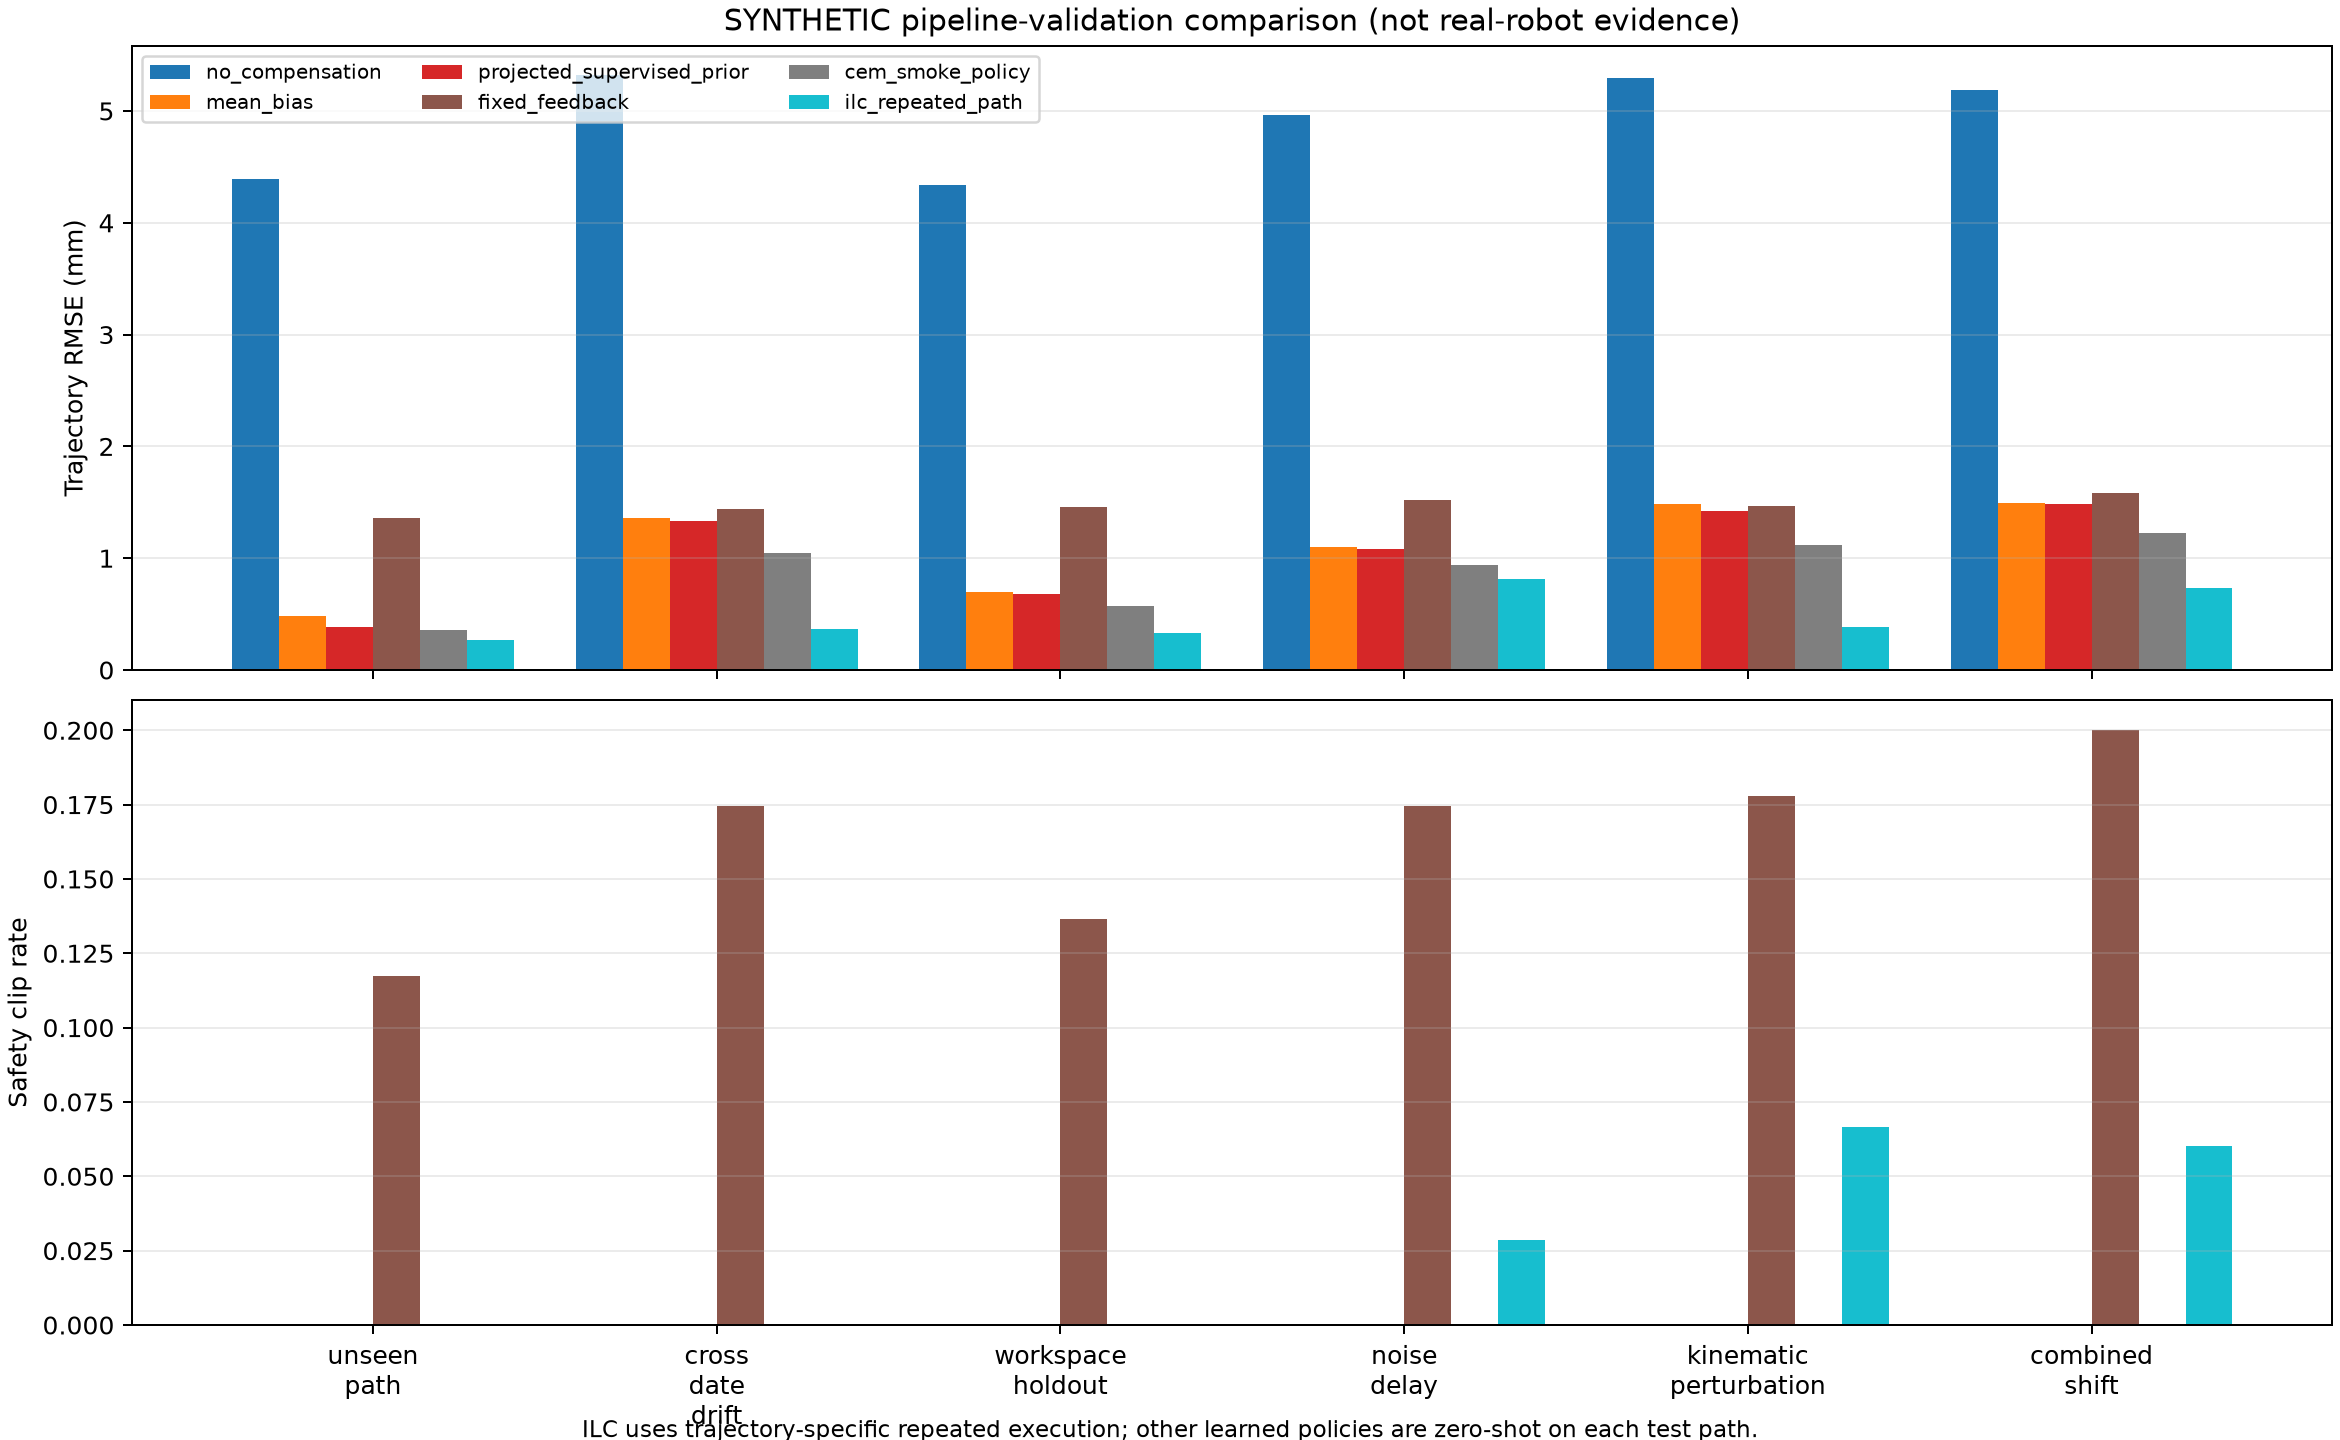

Source data for this figure (header and first rows):
scenario, method, rmse_mm, mae_mm, p95_mm, max_mm, action_total_variation_mm, safety_clip_rate, return
unseen_path, no_compensation, 4.393, 4.384, 4.806, 5.022, 0.0, 0.0, -1215
unseen_path, mean_bias, 0.485, 0.4485, 0.7652, 0.8894, 0.0, 0.0, -14.97
unseen_path, projected_supervised_prior, 0.3816, 0.3576, 0.5673, 0.7367, 0.0, 0.0, -9.208
unseen_path, fixed_feedback, 1.357, 1.245, 1.975, 2.244, 150.4, 0.1175, -123.1
unseen_path, cem_smoke_policy, 0.354, 0.3292, 0.533, 0.7029, 8.387, 0.0, -7.909
unseen_path, ilc_repeated_path, 0.2726, 0.2509, 0.445, 0.5515, 6.713, 0.0, -4.663
cross_date_drift, no_compensation, 5.32, 5.308, 5.83, 5.989, 0.0, 0.0, -1781
cross_date_drift, mean_bias, 1.363, 1.33, 1.78, 1.978, 0.0, 0.0, -116.6
cross_date_drift, projected_supervised_prior, 1.334, 1.318, 1.637, 1.8, 0.0, 0.0, -111.7
cross_date_drift, fixed_feedback, 1.436, 1.331, 2.143, 2.409, 142, 0.1746, -135.8
cross_date_drift, cem_smoke_policy, 1.049, 1.027, 1.386, 1.54, 10.79, 0.0, -68.39
cross_date_drift, ilc_repeated_path, 0.369, 0.3202, 0.5414, 1.362, 14.76, 0.0, -7.649
workspace_holdout, no_compensation, 4.339, 4.331, 4.762, 4.955, 0.0, 0.0, -1185
workspace_holdout, mean_bias, 0.7012, 0.6705, 1.033, 1.159, 0.0, 0.0, -31.13
workspace_holdout, projected_supervised_prior, 0.6835, 0.6472, 0.9954, 1.161, 0.0, 0.0, -29.49
workspace_holdout, fixed_feedback, 1.461, 1.358, 2.143, 2.402, 159.7, 0.1365, -141.7
workspace_holdout, cem_smoke_policy, 0.5759, 0.5414, 0.8664, 1.039, 10.18, 0.0, -20.81
workspace_holdout, ilc_repeated_path, 0.3342, 0.3067, 0.5282, 0.7307, 9.278, 0.0, -6.939
noise_delay, no_compensation, 4.963, 4.944, 5.624, 6.06, 0.0, 0.0, -1549
noise_delay, mean_bias, 1.1, 1.042, 1.655, 1.991, 0.0, 0.0, -75.79
noise_delay, projected_supervised_prior, 1.078, 1.024, 1.563, 1.915, 0.0, 0.0, -73.08
noise_delay, fixed_feedback, 1.524, 1.408, 2.38, 2.736, 108, 0.1746, -152
noise_delay, cem_smoke_policy, 0.938, 0.8796, 1.43, 1.7, 16.21, 0.0, -55.07
noise_delay, ilc_repeated_path, 0.8122, 0.7307, 1.344, 1.74, 35.05, 0.02857, -42.42
kinematic_perturbation, no_compensation, 5.296, 5.287, 5.732, 5.906, 0.0, 0.0, -1780
kinematic_perturbation, mean_bias, 1.483, 1.463, 1.814, 1.938, 0.0, 0.0, -157
kinematic_perturbation, projected_supervised_prior, 1.419, 1.398, 1.752, 1.898, 0.0, 0.0, -147.6
kinematic_perturbation, fixed_feedback, 1.465, 1.359, 2.149, 2.508, 139.8, 0.1778, -141.3
kinematic_perturbation, cem_smoke_policy, 1.118, 1.092, 1.463, 1.684, 10.75, 0.0, -89.17
kinematic_perturbation, ilc_repeated_path, 0.3811, 0.3228, 0.5291, 1.486, 13.53, 0.06667, -8.805
combined_shift, no_compensation, 5.191, 5.174, 5.825, 6.073, 0.0, 0.0, -1712
combined_shift, mean_bias, 1.489, 1.449, 1.997, 2.2, 0.0, 0.0, -155.9
combined_shift, projected_supervised_prior, 1.486, 1.441, 1.99, 2.218, 0.0, 0.0, -157.5
combined_shift, fixed_feedback, 1.581, 1.47, 2.415, 2.909, 95.92, 0.2, -162.9
combined_shift, cem_smoke_policy, 1.225, 1.178, 1.724, 1.948, 14.62, 0.0, -103.6
combined_shift, ilc_repeated_path, 0.737, 0.6456, 1.361, 1.851, 31.59, 0.06032, -34.45
